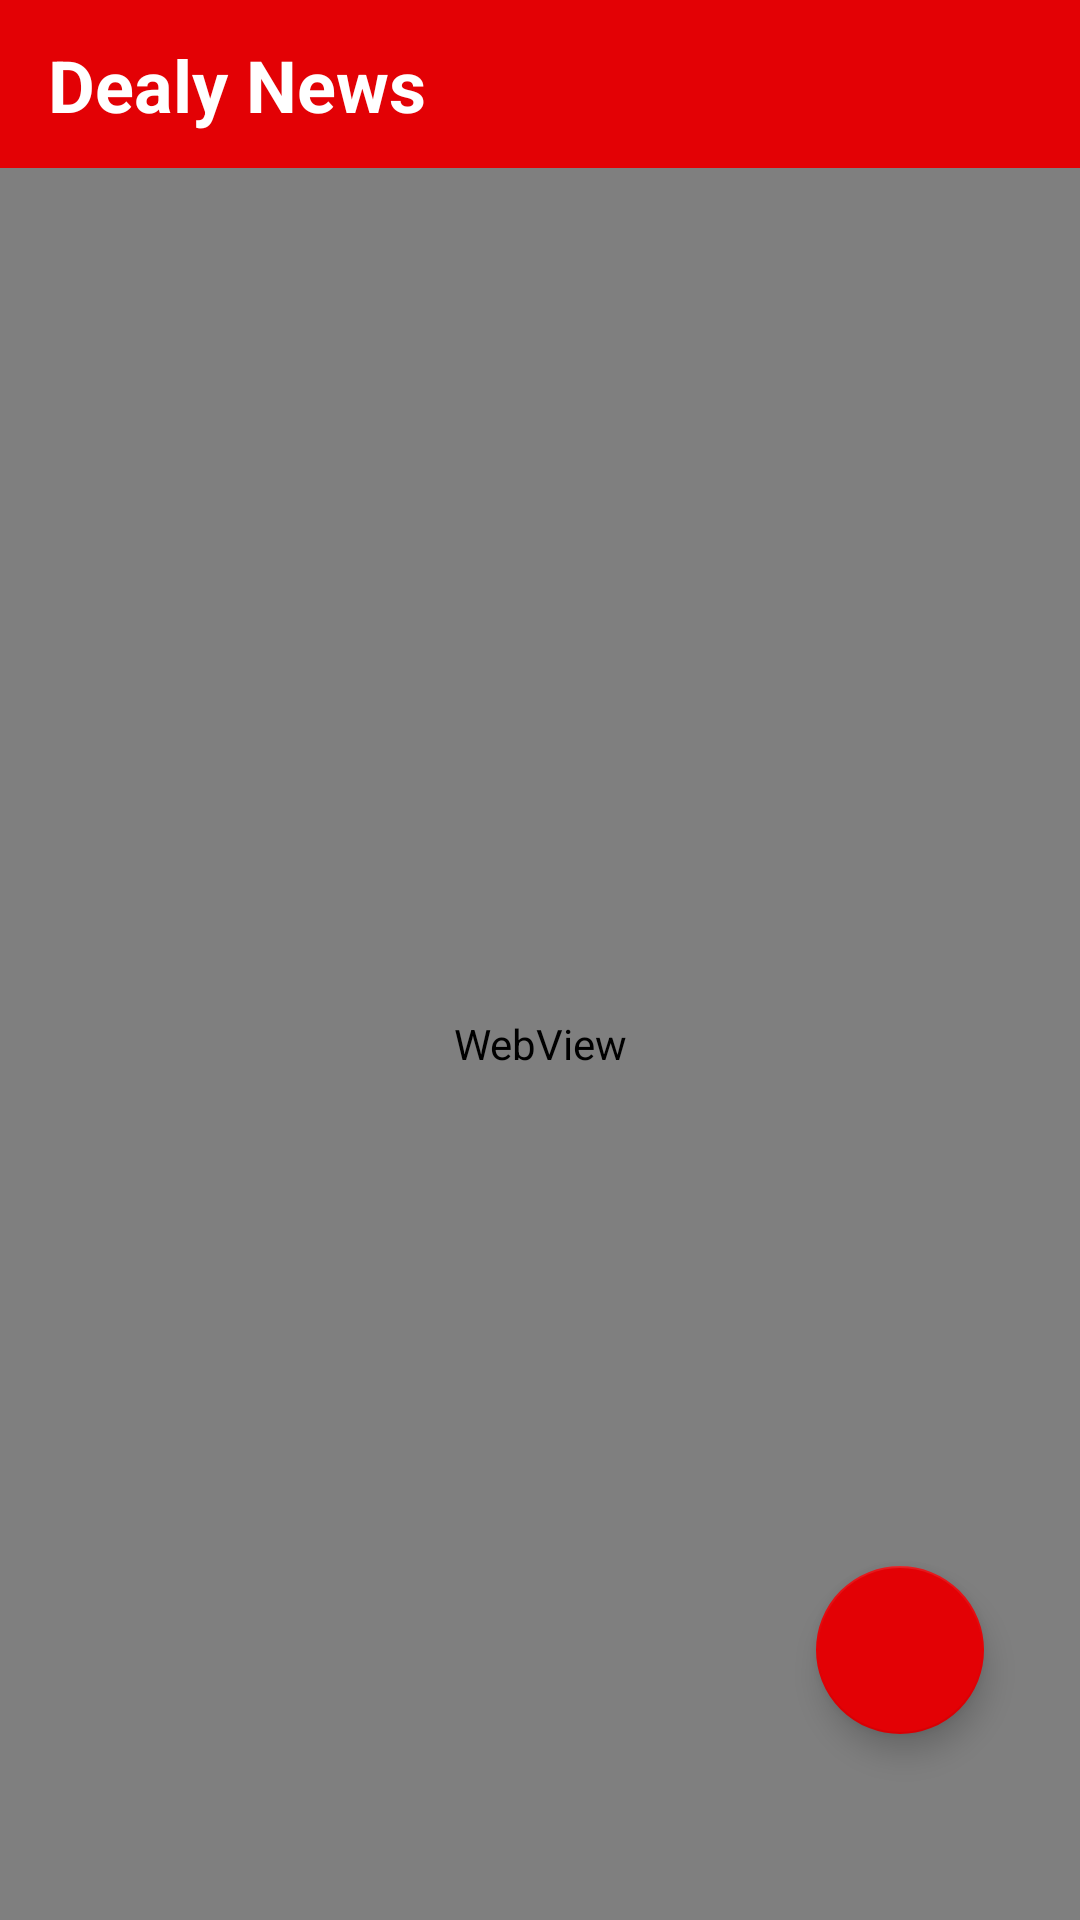

Android layout source for this screen:
<!-- AndroidManifest.xml: application theme Theme.NewsApppp -->
<!-- res/layout/fragment_news.xml -->
<?xml version="1.0" encoding="utf-8"?>
<androidx.constraintlayout.widget.ConstraintLayout xmlns:android="http://schemas.android.com/apk/res/android"
    xmlns:tools="http://schemas.android.com/tools"
    xmlns:app="http://schemas.android.com/apk/res-auto"
    android:layout_width="match_parent"
    android:layout_height="match_parent"
    tools:context=".presentation.ui.news.NewsFragment">

    <com.google.android.material.appbar.AppBarLayout
        android:id="@+id/appbar"
        android:layout_width="match_parent"
        android:layout_height="wrap_content"
        app:layout_constraintEnd_toEndOf="parent"
        app:layout_constraintStart_toStartOf="parent"
        app:layout_constraintTop_toTopOf="parent">

        <com.google.android.material.appbar.AppBarLayout
            android:id="@+id/toolbar"
            style="@style/Toolbar"
            android:layout_width="match_parent"
            android:layout_height="wrap_content">

            <androidx.constraintlayout.widget.ConstraintLayout
                android:layout_width="match_parent"
                android:layout_height="?attr/actionBarSize">

                <TextView
                    android:id="@+id/textView9"
                    android:layout_width="wrap_content"
                    android:layout_height="wrap_content"
                    android:layout_marginStart="16dp"
                    android:text="Dealy News"
                    android:textColor="@color/white"
                    android:textSize="24dp"
                    android:textStyle="bold"
                    app:layout_constraintBottom_toBottomOf="parent"
                    app:layout_constraintEnd_toEndOf="parent"
                    app:layout_constraintHorizontal_bias="0.0"
                    app:layout_constraintStart_toStartOf="parent"
                    app:layout_constraintTop_toTopOf="parent" />

            </androidx.constraintlayout.widget.ConstraintLayout>

        </com.google.android.material.appbar.AppBarLayout>

    </com.google.android.material.appbar.AppBarLayout>

    <WebView
        android:id="@+id/webView"
        android:layout_width="match_parent"
        android:layout_height="0dp"
        app:layout_constraintBottom_toBottomOf="parent"
        app:layout_constraintTop_toBottomOf="@+id/appbar" />

    <com.google.android.material.floatingactionbutton.FloatingActionButton
        android:id="@+id/bt_favorite"
        android:layout_width="wrap_content"
        android:layout_height="wrap_content"
        android:layout_marginEnd="32dp"
        android:layout_marginBottom="62dp"
        android:src="@drawable/ic_favorite"
        app:tint="@color/white"
        app:backgroundTint="@color/colorRed"
        app:fabSize="normal"
        app:layout_constraintBottom_toBottomOf="parent"
        app:layout_constraintEnd_toEndOf="parent" />

</androidx.constraintlayout.widget.ConstraintLayout>
<!-- resources referenced by this layout -->
<resources>
  <color name="colorRed">#E30105</color>
  <color name="white">#FFFFFFFF</color>
  <style name="Toolbar" parent="Widget.MaterialComponents.Toolbar.Primary">
          
          <item name="colorControlNormal">@color/white</item>
          
          <item name="android:textColorSecondary">@color/white</item>
          
          <item name="titleTextColor">@color/white</item>
      </style>
  <style name="Theme.NewsApppp" parent="Theme.MaterialComponents.DayNight.NoActionBar">
          
          <item name="colorPrimary">@color/colorRed</item>
          <item name="colorPrimaryVariant">@color/colorRed</item>
          <item name="colorOnPrimary">@color/white</item>
          
          <item name="colorSecondary">@color/teal_200</item>
          <item name="colorSecondaryVariant">@color/teal_700</item>
          <item name="colorOnSecondary">@color/black</item>
          
          <item name="android:statusBarColor" tools:targetApi="l">@color/colorPrimaryDark</item>
          
  
      </style>
  <color name="teal_200">#FF03DAC5</color>
  <color name="teal_700">#FF018786</color>
  <color name="black">#FF000000</color>
  <color name="colorPrimaryDark">#cf2a2d</color>
</resources>
